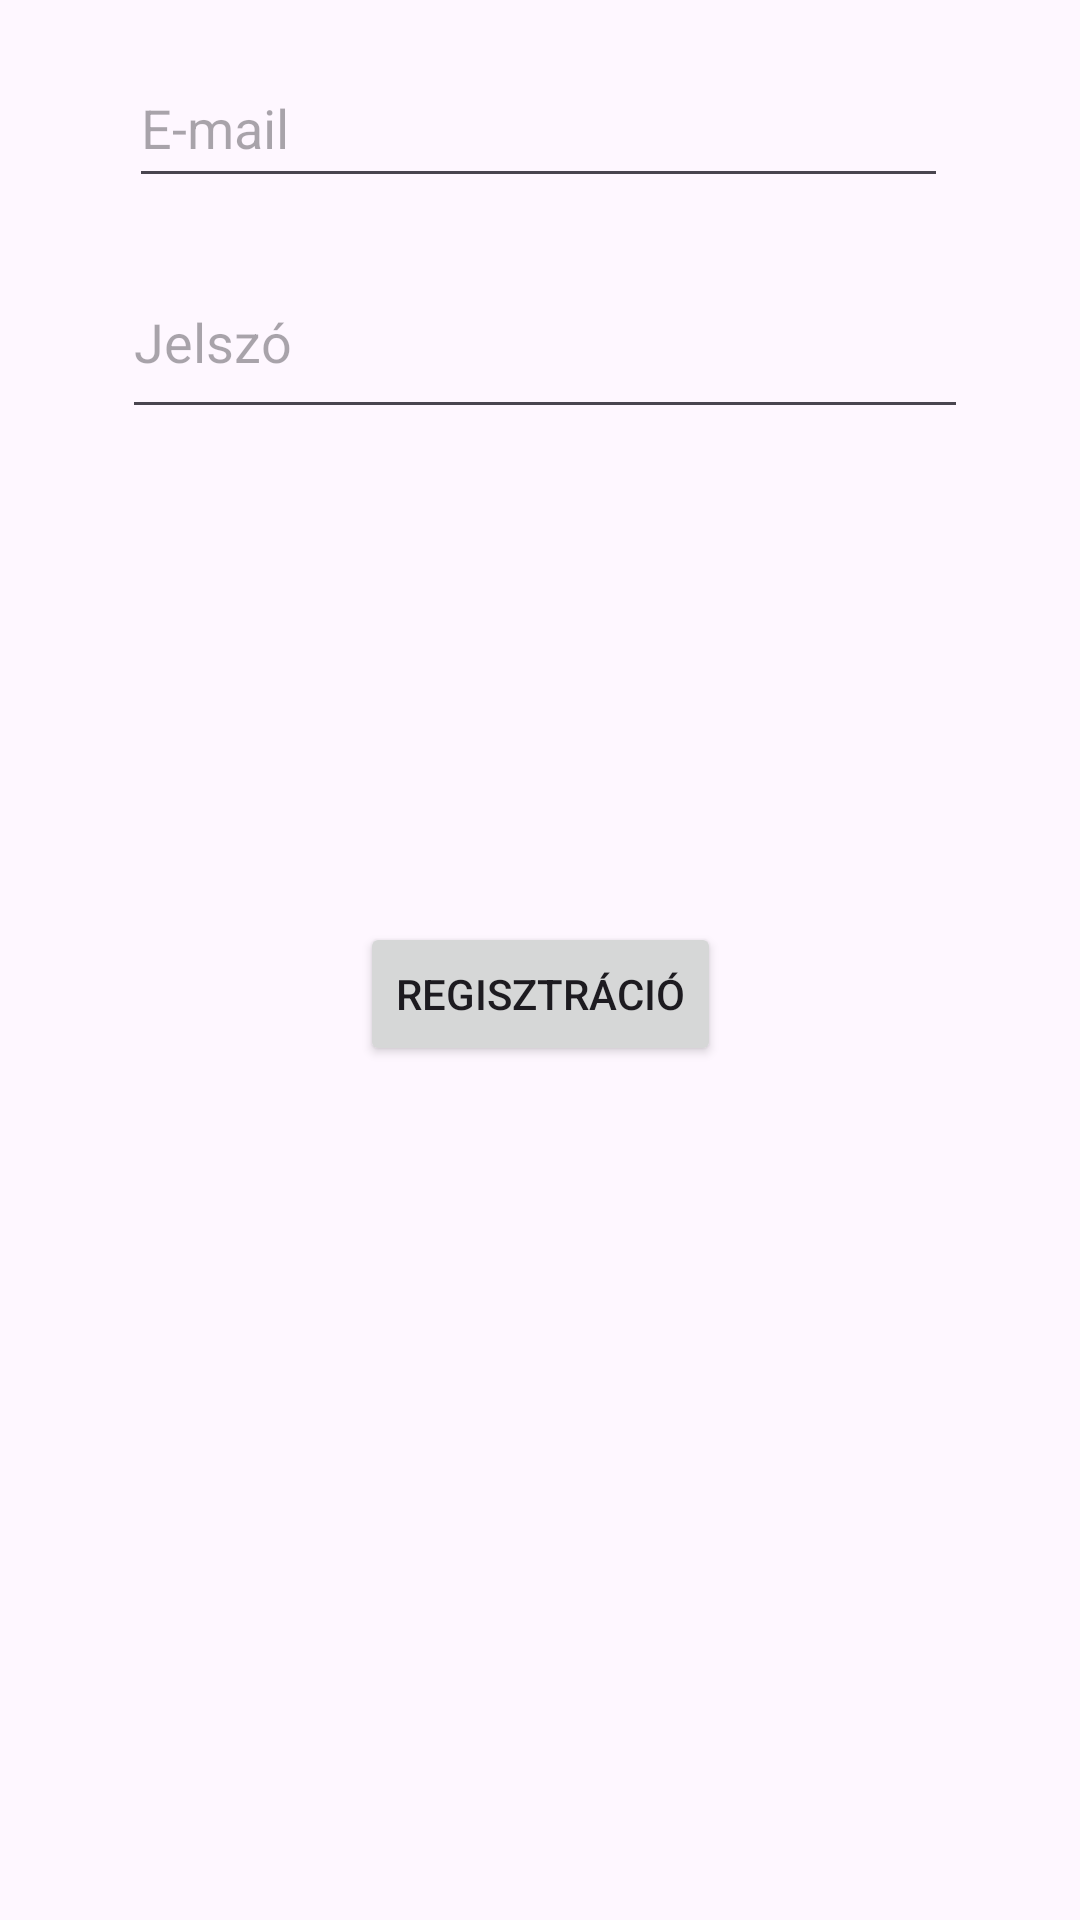

Here is an Android app screen rendered from its layout file. Give the layout XML and the strings, colors and styles it references.
<!-- AndroidManifest.xml: application theme Theme.Rendeles -->
<!-- res/layout/activity_sign_up.xml -->
<androidx.constraintlayout.widget.ConstraintLayout xmlns:android="http://schemas.android.com/apk/res/android"
    xmlns:app="http://schemas.android.com/apk/res-auto"
    xmlns:tools="http://schemas.android.com/tools"
    android:layout_width="match_parent"
    android:layout_height="match_parent">

    <EditText
        android:id="@+id/editTextPasswordSignUp"
        android:layout_width="282dp"
        android:layout_height="61dp"
        android:layout_margin="16dp"
        android:layout_marginTop="468dp"
        android:hint="Jelszó"
        android:inputType="textPassword"
        android:minHeight="48dp"
        app:layout_constraintEnd_toEndOf="parent"
        app:layout_constraintHorizontal_bias="0.534"
        app:layout_constraintStart_toStartOf="parent"
        app:layout_constraintTop_toBottomOf="@id/editTextEmailSignUp" />

    <EditText
        android:id="@+id/editTextEmailSignUp"
        android:layout_width="273dp"
        android:layout_height="50dp"
        android:layout_margin="16dp"
        android:layout_marginTop="360dp"
        android:hint="E-mail"
        android:inputType="textEmailAddress"
        android:minHeight="48dp"
        app:layout_constraintEnd_toEndOf="parent"
        app:layout_constraintHorizontal_bias="0.492"
        app:layout_constraintStart_toStartOf="parent"
        app:layout_constraintTop_toTopOf="parent" />

    <Button
        android:id="@+id/buttonSignUp"
        android:layout_width="wrap_content"
        android:layout_height="wrap_content"
        android:text="Regisztráció"
        app:layout_constraintBottom_toBottomOf="parent"
        app:layout_constraintEnd_toEndOf="parent"
        app:layout_constraintStart_toStartOf="parent"
        app:layout_constraintTop_toBottomOf="@id/editTextPasswordSignUp"
        app:layout_constraintVertical_bias="0.366" />

</androidx.constraintlayout.widget.ConstraintLayout>
<!-- resources referenced by this layout -->
<resources>
  <style name="Theme.Rendeles" parent="Base.Theme.Rendeles" />
  <style name="Base.Theme.Rendeles" parent="Theme.Material3.DayNight.NoActionBar">
          
          
      </style>
</resources>
